Dataset: data (GitHub, dkristensen/UPSCS431Final). Classes: nothing, sea lion.

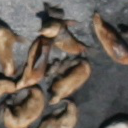
Label: sea lion

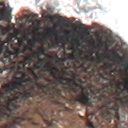
Label: nothing

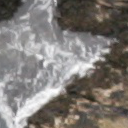
Label: nothing

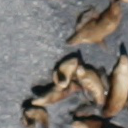
Label: sea lion

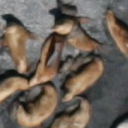
Label: sea lion

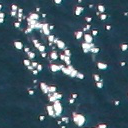
Label: nothing
